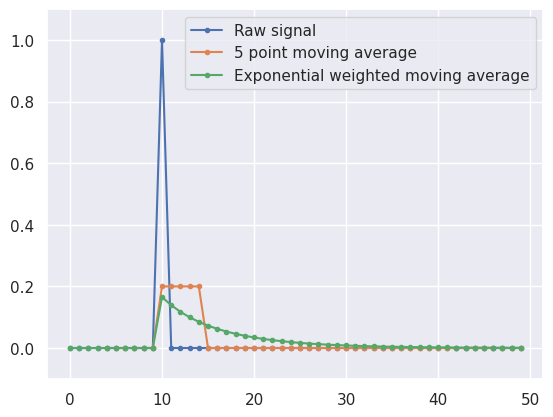

Generate this figure with matplotlib: (Note: this script raises an exception after producing the figure.)
%matplotlib inline
import matplotlib
import seaborn as sns
sns.set()
matplotlib.rcParams['figure.dpi'] = 144

import matplotlib.pyplot as plt
import pandas as pd
import numpy as np

x = np.zeros(50)
x[10] = 1
plt.plot(x, '.-', label='Raw signal')
plt.plot(pd.Series(x).rolling(5).mean(), '.-', label='5 point moving average')
plt.plot(pd.Series(x).ewm(halflife=5).mean(), '.-', label='Exponential weighted moving average')
plt.legend()
plt.ylim(-0.1, 1.1);

import librosa
import IPython.display

mono, fs = librosa.load('./small_data/time_series_audio.wav', sr = 44100)

# sampling frequency
fs

mono[0:10]

IPython.display.Audio(data=mono, rate=fs)

T = len(mono)/44100.0
t = np.linspace(0,T, len(mono)) # reconstructed timestamps

plt.plot(t,mono)
plt.title("sound");

ts = pd.Series(mono[2205:4410], index = t[2205:4410])

ts.plot()
plt.title("Zoom: 50ms");

from scipy.signal import butter, lfilter

delta = 0.05

ax = pd.DataFrame(ts).plot(alpha = 0.3)
(pd.DataFrame(ts).rolling(20).mean() - delta).plot(alpha = 1.0, ax=ax)
(pd.Series(ts).ewm(16).mean() - 2*delta).plot(alpha = 1.0, ax=ax)
# Second argument to butter is the cut-off frequency, in units of the Nyquist frequency
pd.Series(data = lfilter(*butter(4, 0.08, 'low'), x = ts.values) - 3*delta,
          index = ts.index).plot(alpha = 1.0, ax=ax)
plt.legend(['data', 'Moving average, 20 points',
            'EWMA 16 points', 'Butterworth 4th order IIR 0.08']);

filteredmono = lfilter(*butter(4, 0.08, 'low'), x = mono)
print("Cutoff: %f Hz" % (0.08 * 44100 / 2))
IPython.display.Audio(data=np.hstack([mono[0:44100*3], filteredmono[0:44100*3]]), rate=fs)

plt.figure(figsize=(8,3))
plt.subplots_adjust(wspace=0.3)
plt.subplot(121)
_, _, _, im = plt.specgram(mono, Fs=44100, NFFT=1024, cmap=plt.get_cmap('Spectral'))
plt.ylim(0,15000)
plt.title("Spectrogram (Original Sound)")
plt.ylabel("Frequency (Hz)")

plt.subplot(122)
_ = plt.specgram(filteredmono, Fs=44100, NFFT=1024, cmap=plt.get_cmap('Spectral'), 
                 vmin=im.get_clim()[0], vmax=im.get_clim()[1])
plt.ylim(0,15000)
plt.title("Spectrogram (Filtered Sound)")
plt.ylabel("Frequency (Hz)");

plt.figure(figsize = (10,5))
_ = plt.psd(mono, Fs = fs)
_ = plt.psd(filteredmono, Fs = fs)
plt.legend(['raw', 'low-pass filtered']);

x = np.linspace(0,20000)
m = 2595 *np.log10(1+x/700.0)

plt.plot(x, m)
plt.xlabel("Frequency (Hz)")
plt.ylabel("Frequency (Mels)");

mono, fs = librosa.load('./small_data/ambulance.wav', sr=44100)
IPython.display.Audio(data=mono, rate=fs)

#plt.figure(figsize = (13,5))
_ = plt.specgram(mono, Fs = fs, NFFT=2048,
                 cmap=plt.get_cmap('Spectral'),
                 )
plt.colorbar(format='%+2.0f dB')
plt.ylim(0,15000)
plt.title("Spectrogram")
plt.ylabel("Frequency (Hz)");

import librosa.display

f_min = librosa.midi_to_hz(24)
f_max = librosa.midi_to_hz(135)
S = librosa.feature.melspectrogram(y=mono, sr=fs, n_mels=128,fmax=f_max, fmin=f_min)
logS = librosa.power_to_db(S, ref=np.max) # calculate the log of the spectrum
librosa.display.specshow(logS,
                         y_axis='mel',
                         fmax=f_max,
                         fmin=f_min,
                         x_axis='time')
plt.colorbar(format='%+2.0f dB')
plt.title('Mel spectrogram')
plt.tight_layout()

mfccs = librosa.feature.mfcc(S=librosa.power_to_db(S, ref=np.max), sr=fs)
librosa.display.specshow(mfccs,
                         x_axis='time')
plt.colorbar()
plt.title('MFCC')
plt.tight_layout()

fig, host = plt.subplots()
ts.plot(alpha=0.3)
pd.Series(ts).rolling(20).min().plot()
pd.Series(ts).rolling(20).max().plot()
plt.legend(['data','Rolling Min 20 pt', 'Rolling Max 20 pt'], loc=2)

child = host.twinx()
pd.Series(ts).rolling(20).var().plot(alpha=0.4, ax=child, c='k')
plt.legend(['Rolling Var 20 pt'], loc=4);















